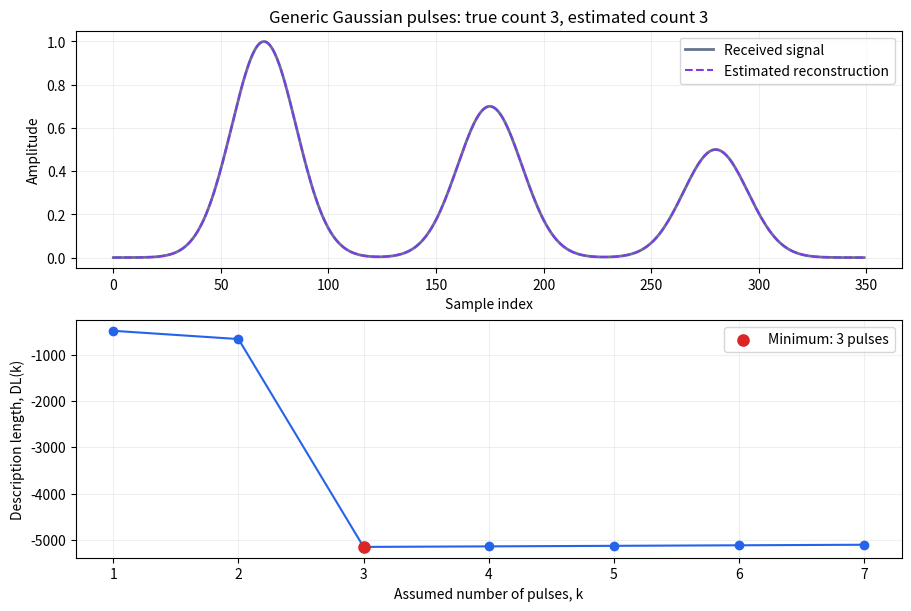

The matplotlib source for this figure: (Note: this script raises an exception after producing the figure.)
"""Generic pulse-count demonstration using matched filtering and MDL."""

from pathlib import Path
import numpy as np
import matplotlib.pyplot as plt

# Simulation settings. Edit centers to change the count or introduce overlap.
N = 350
WIDTH = 15
CENTERS = [70, 175, 280]
AMPLITUDES = [1.0, 0.7, 0.5]
NOISE_STD = 0.0  # Start noiseless; try 0.03 next.
MAX_PULSES = 7


def estimate_count(received, width, max_pulses, *, return_diagnostics=False):
    """Fit candidate counts without knowing the true centers or amplitudes."""
    n = len(received)
    samples = np.arange(n)
    # Each column is the known pulse shape at a different candidate center.
    templates = np.exp(-0.5 * ((samples[:, None] - samples[None, :]) / width) ** 2)
    norms = np.linalg.norm(templates, axis=0)
    residual = received.copy()
    centers, scores, reconstructions, diagnostics = [], [], [], []
    # A shared numerical floor avoids log(0) for exact noiseless fits.
    floor = max(np.mean(received ** 2) * 1e-12, np.finfo(float).tiny)

    for k in range(1, max_pulses + 1):
        # Matched filtering: correlate the current residual with each template.
        matches = np.abs(templates.T @ residual) / norms
        matches[centers] = -np.inf
        centers.append(int(np.argmax(matches)))

        # Estimate amplitudes at the selected locations and subtract the fit.
        selected = templates[:, centers]
        amplitudes = np.linalg.lstsq(selected, received, rcond=None)[0]
        reconstruction = selected @ amplitudes
        residual = received - reconstruction
        rss = float(np.sum(residual ** 2))
        mse = max(rss / n, floor)

        # Matches the supplied MATLAB scripts: k delays, k amplitudes, variance.
        parameters = 2 * k + 1
        penalty = parameters * np.log(n)
        error_term = (n / 2) * np.log(mse)
        mdl = penalty + error_term
        diagnostics.append(dict(k=k, rss=rss, mse=rss / n, floor=floor,
                                floor_active=bool(rss / n <= floor),
                                penalty=float(penalty), error_term=float(error_term),
                                mdl=float(mdl), centers=centers.copy(),
                                amplitudes=amplitudes.tolist()))
        scores.append(mdl)
        reconstructions.append(reconstruction)

    best = int(np.argmin(scores))
    result = (best + 1, np.array(scores), reconstructions[best])
    return (*result, diagnostics) if return_diagnostics else result


def main():
    samples = np.arange(N)
    clean = sum(
        amplitude * np.exp(-0.5 * ((samples - center) / WIDTH) ** 2)
        for center, amplitude in zip(CENTERS, AMPLITUDES)
    )
    noise = np.random.default_rng(42).normal(0, NOISE_STD, N)
    received = clean + noise
    count, mdl, reconstruction = estimate_count(received, WIDTH, MAX_PULSES)

    fig, axes = plt.subplots(2, 1, figsize=(9, 6), layout="constrained")
    axes[0].plot(samples, received, color="#64748b", label="Received signal", linewidth=2)
    axes[0].plot(samples, reconstruction, "--", color="#7c3aed", label="Estimated reconstruction")
    axes[0].set(title=f"Generic Gaussian pulses: true count {len(CENTERS)}, estimated count {count}",
                xlabel="Sample index", ylabel="Amplitude")
    axes[0].legend()
    counts = np.arange(1, MAX_PULSES + 1)
    axes[1].plot(counts, mdl, "o-", color="#2563eb")
    axes[1].scatter(count, mdl[count - 1], color="#dc2626", s=65, zorder=3,
                    label=f"Minimum: {count} pulses")
    axes[1].set(xlabel="Assumed number of pulses, k", ylabel="Description length, DL(k)",
                xticks=counts)
    axes[1].legend()
    for ax in axes:
        ax.grid(alpha=0.2)
    output = Path(__file__).with_suffix(".png")
    fig.savefig(output, dpi=180)
    print(f"True count: {len(CENTERS)}; estimated count: {count}")
    print("Description lengths:", np.round(mdl, 3))
    print(f"Plot saved to {output}")
    if plt.get_backend().lower() != "agg":
        plt.show()


if __name__ == "__main__":
    main()
